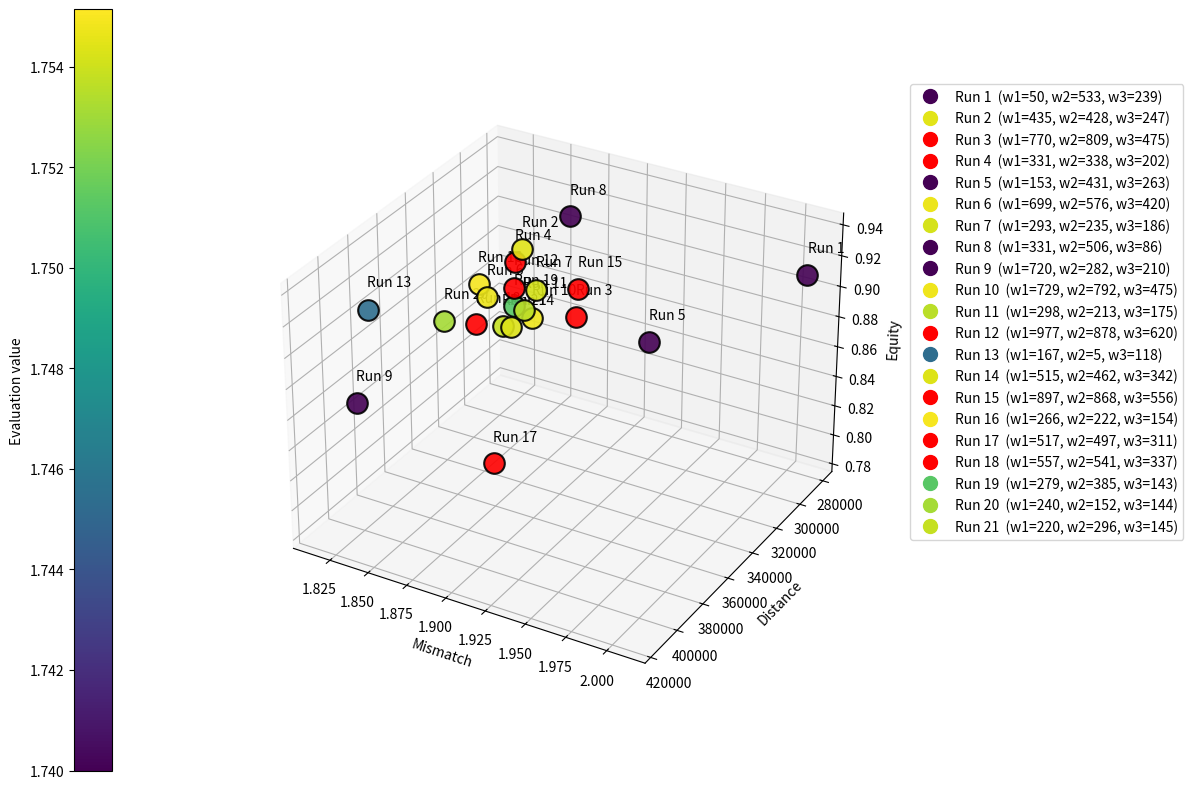

Write the Python code that produced this figure.
import matplotlib.pyplot as plt
from mpl_toolkits.mplot3d import Axes3D
import numpy as np
import matplotlib.lines as mlines
import matplotlib as mpl

class SA3DScatterWithWeights:
    def __init__(self):
        self.points = []   # (mismatch, distance, equity)
        self.weights = []  # (w1, w2, w3)
        self.labels = []   # run labels
        self.evals = []    # evaluation values

    def add_run(self, mismatch, distance, equity, w1, w2, w3, label, eval_value):
        self.points.append((float(mismatch), float(distance), float(equity)))
        self.weights.append((float(w1), float(w2), float(w3)))
        self.labels.append(str(label))
        self.evals.append(float(eval_value))

    def show(self):
        fig = plt.figure(figsize=(12, 8))
        ax = fig.add_subplot(111, projection='3d')

        # Flip distance axis
        ax.invert_yaxis()

        # Convert to arrays safely
        points = np.array(self.points, dtype=float).reshape(-1, 3)
        weights = np.array(self.weights, dtype=float).reshape(-1, 3)
        evals = np.array(self.evals, dtype=float)

        xs = points[:, 0]
        ys = points[:, 1]
        zs = points[:, 2]

        w1 = weights[:, 0]
        w2 = weights[:, 1]
        w3 = weights[:, 2]

        # Color mapping based on evaluation values
        norm = mpl.colors.Normalize(vmin=1.74, vmax=evals.max())
        cmap = mpl.colormaps.get_cmap("viridis")
        colors = [cmap(norm(v)) for v in evals]

        # Identify all best runs (rounded to 4 decimals)
        best_value = round(evals.max(), 4)
        best_indices = [i for i, v in enumerate(evals) if round(v, 4) == best_value]

        # Override their colors to red
        for i in best_indices:
            colors[i] = (1, 0, 0, 1)  # RGBA pure red

        



        # Vertical label offset
        z_range = zs.max() - zs.min() if len(zs) > 1 else 1
        label_offset = z_range * 0.1

        # Plot each point
        for i in range(len(points)):
            ax.scatter(
                xs[i], ys[i], zs[i],
                s=220,
                c=[colors[i]],
                marker='o',
                edgecolors='black',
                linewidths=1.5,
                alpha=0.9
            )

            ax.text(
                xs[i],
                ys[i],
                zs[i] + label_offset,
                f"{self.labels[i]}",
                fontsize=10
            )

        # Axis labels
        ax.set_xlabel("Mismatch")
        ax.set_ylabel("Distance")
        ax.set_zlabel("Equity")

        # Legend
        legend_handles = []
        for i in range(len(points)):
            handle = mlines.Line2D(
                [], [], color=colors[i], marker='o', linestyle='None',
                markersize=10,
                label=f"{self.labels[i]}  (w1={int(w1[i])}, w2={int(w2[i])}, w3={int(w3[i])})"
            )
            legend_handles.append(handle)

        ax.legend(handles=legend_handles, loc='upper left', bbox_to_anchor=(1.05, 1))
        # ⭐ Add colorbar showing evaluation scale 
        sm = mpl.cm.ScalarMappable(norm=norm, cmap=cmap) 
        sm.set_array([]) 
        cbar = plt.colorbar(sm, ax=ax, pad=0.15, location="left")

        cbar.set_label("Evaluation value")

        plt.tight_layout()
        plt.show()


# ---------------------------------------------------------
# Instantiate plotter
# ---------------------------------------------------------

plotter = SA3DScatterWithWeights()

# Evaluation values in order (Run 1 → Run 21)
eval_values = [
    1.67687037620386,
    1.75446187059316,
    1.75509502690902,
    1.75514208693659,
    1.72174166637360,
    1.75467948965118,
    1.75415324425573,
    1.71171859588019,
    1.72143931068544,
    1.75477954585285,
    1.75359996924416,
    1.75507358673260,
    1.74533799958452,
    1.75436374717761,
    1.75513882212879,
    1.75494049747912,
    1.75511970406575,
    1.75514737917865,
    1.75120805486178,
    1.75309618753157,
    1.75379843019049
]

# ---------------------------------------------------------
# Add your 21 runs (now with eval_value=eval_values[i])
# ---------------------------------------------------------

plotter.add_run(2.009, 281661.45, 0.910057, 50.430, 533.138, 239.824, "Run 1",  eval_values[0])
plotter.add_run(1.879, 342973.97, 0.933853, 435.361, 428.619, 247.026, "Run 2",  eval_values[1])
plotter.add_run(1.905, 333699.57, 0.890829, 770.741, 809.621, 475.194, "Run 3",  eval_values[2])
plotter.add_run(1.875, 343676.08, 0.925071, 331.426, 338.802, 202.158, "Run 4",  eval_values[3])
plotter.add_run(1.932, 309284.97, 0.86438, 153.410, 431.970, 263.481, "Run 5",  eval_values[4])
plotter.add_run(1.875, 363907.11, 0.916808, 699.074, 576.103, 420.025, "Run 6",  eval_values[5])
plotter.add_run(1.897, 353908.64, 0.920707, 293.836, 235.798, 186.503, "Run 7",  eval_values[6])
plotter.add_run(1.866, 291938.31, 0.916962, 331.663, 506.783, 86.151,  "Run 8",  eval_values[7])
plotter.add_run(1.815, 392269.99, 0.851159, 720.673, 282.693, 210.898, "Run 9",  eval_values[8])
plotter.add_run(1.885, 342950.36, 0.891331, 729.37, 792.14, 475.246,   "Run 10", eval_values[9])
plotter.add_run(1.887, 351491.95, 0.902916, 298.932, 213.345, 175.783, "Run 11", eval_values[10])
plotter.add_run(1.883, 353694.83, 0.917867, 977.77, 878.8, 620.5,      "Run 12", eval_values[11])
plotter.add_run(1.846, 414504.03, 0.936561, 167.2, 5.8, 118.5,         "Run 13", eval_values[12])
plotter.add_run(1.876, 348499.73, 0.886334, 515.44, 462.47, 342.76,    "Run 14", eval_values[13])
plotter.add_run(1.91,  338152.3,  0.913426, 897.92, 868.86, 556.60,    "Run 15", eval_values[14])
plotter.add_run(1.854, 346729.54, 0.906917, 266.04, 222.06, 154.50,    "Run 16", eval_values[15])
plotter.add_run(1.859, 343097.64, 0.785613, 517.25, 497.19, 311.12,    "Run 17", eval_values[16])
plotter.add_run(1.841, 334628.97, 0.868107, 557.61, 541.58, 337.09,    "Run 18", eval_values[17])
plotter.add_run(1.851, 317253.45, 0.870647, 279.69, 385.34, 143.51,    "Run 19", eval_values[18])
plotter.add_run(1.845, 361994.7,  0.891561, 240.84, 152.08, 144.89,    "Run 20", eval_values[19])
plotter.add_run(1.848, 322689.89, 0.860235, 220.05, 296.9, 145.78,     "Run 21", eval_values[20])

# ---------------------------------------------------------
# Show plot
# ---------------------------------------------------------
plotter.show()
